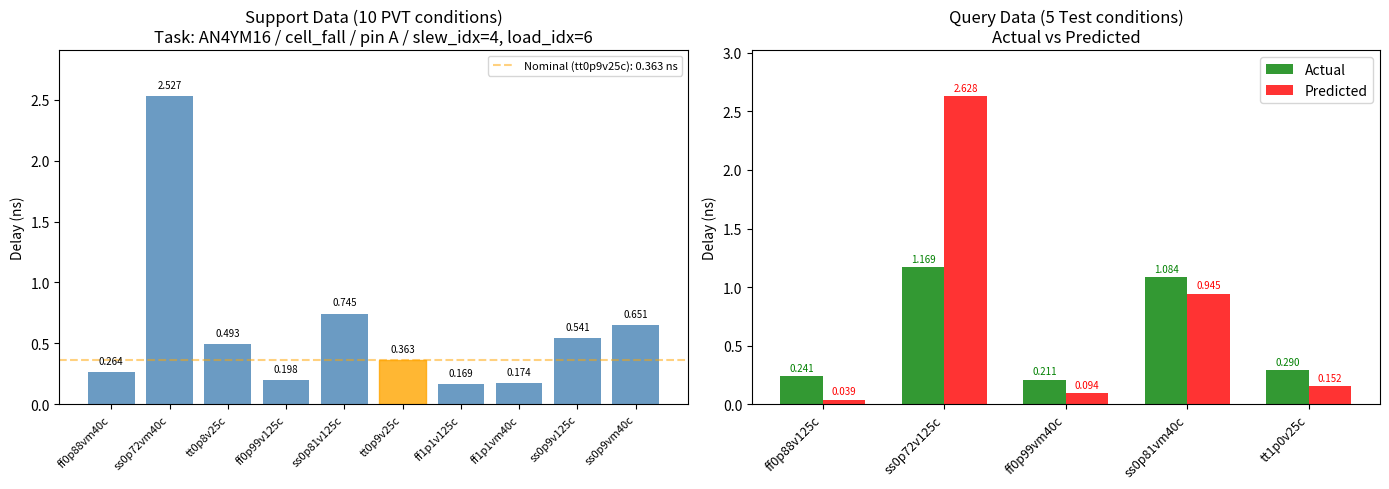

Write Python code to recreate this figure. (Note: this script raises an exception after producing the figure.)
#!/usr/bin/env python3
"""
Plot single task results - Support and Query outputs
"""

import matplotlib.pyplot as plt
import numpy as np

# First task data from debug output
# Task: AN4YM16 / cell_fall / pin A / slew_idx=4, load_idx=6

# Support data (10 PVT conditions)
support_conditions = ['ff0p88vm40c', 'ss0p72vm40c', 'tt0p8v25c', 'ff0p99v125c', 'ss0p81v125c',
                      'tt0p9v25c', 'ff1p1v125c', 'ff1p1vm40c', 'ss0p9v125c', 'ss0p9vm40c']
support_outputs = [0.264363, 2.527260, 0.492759, 0.198350, 0.744809,
                   0.363336, 0.168710, 0.174016, 0.540752, 0.651044]

# Query data (5 test conditions)
test_conditions = ['ff0p88v125c', 'ss0p72v125c', 'ff0p99vm40c', 'ss0p81vm40c', 'tt1p0v25c']
actual_outputs = [0.240873, 1.168940, 0.210771, 1.083850, 0.289540]
predicted_outputs = [0.038699, 2.627887, 0.093601, 0.944991, 0.152382]

# Create figure
fig, axes = plt.subplots(1, 2, figsize=(14, 5))

# Plot 1: Support data
ax1 = axes[0]
x_support = np.arange(len(support_conditions))
bars = ax1.bar(x_support, support_outputs, color='steelblue', alpha=0.8)
ax1.set_xticks(x_support)
ax1.set_xticklabels(support_conditions, rotation=45, ha='right', fontsize=8)
ax1.set_ylabel('Delay (ns)')
ax1.set_title('Support Data (10 PVT conditions)\nTask: AN4YM16 / cell_fall / pin A / slew_idx=4, load_idx=6')
ax1.set_ylim(0, max(support_outputs) * 1.15)

# Add value labels
for bar, val in zip(bars, support_outputs):
    ax1.text(bar.get_x() + bar.get_width()/2, bar.get_height() + 0.05,
             f'{val:.3f}', ha='center', va='bottom', fontsize=7)

# Highlight TT 0.9V 25C (nominal point, index 5)
bars[5].set_color('orange')
ax1.axhline(y=support_outputs[5], color='orange', linestyle='--', alpha=0.5, label=f'Nominal (tt0p9v25c): {support_outputs[5]:.3f} ns')
ax1.legend(fontsize=8)

# Plot 2: Query data - Actual vs Predicted
ax2 = axes[1]
x_query = np.arange(len(test_conditions))
width = 0.35

bars_actual = ax2.bar(x_query - width/2, actual_outputs, width, label='Actual', color='green', alpha=0.8)
bars_pred = ax2.bar(x_query + width/2, predicted_outputs, width, label='Predicted', color='red', alpha=0.8)

ax2.set_xticks(x_query)
ax2.set_xticklabels(test_conditions, rotation=45, ha='right', fontsize=9)
ax2.set_ylabel('Delay (ns)')
ax2.set_title('Query Data (5 Test conditions)\nActual vs Predicted')
ax2.legend()
ax2.set_ylim(0, max(max(actual_outputs), max(predicted_outputs)) * 1.15)

# Add value labels
for bar, val in zip(bars_actual, actual_outputs):
    ax2.text(bar.get_x() + bar.get_width()/2, bar.get_height() + 0.03,
             f'{val:.3f}', ha='center', va='bottom', fontsize=7, color='green')
for bar, val in zip(bars_pred, predicted_outputs):
    ax2.text(bar.get_x() + bar.get_width()/2, bar.get_height() + 0.03,
             f'{val:.3f}', ha='center', va='bottom', fontsize=7, color='red')

plt.tight_layout()
plt.savefig('/home/tkdgn2907/Deepsets_test/MAML/Projects/CAD_TEST/single_task_plot.png', dpi=150, bbox_inches='tight')
plt.savefig('/home/tkdgn2907/Deepsets_test/MAML/Projects/CAD_TEST/single_task_plot.pdf', bbox_inches='tight')
print("Saved: single_task_plot.png, single_task_plot.pdf")

# Also create a combined PVT curve plot
fig2, ax3 = plt.subplots(figsize=(12, 6))

# Combine all conditions for a full PVT curve view
all_conditions = support_conditions + test_conditions
all_support_outputs = support_outputs + [None]*5  # Support has values
all_test_actual = [None]*10 + actual_outputs  # Test actual
all_test_pred = [None]*10 + predicted_outputs  # Test predicted

x_all = np.arange(len(all_conditions))

# Plot support as circles
support_x = np.arange(len(support_conditions))
ax3.scatter(support_x, support_outputs, s=100, c='steelblue', marker='o', label='Support (known)', zorder=3)

# Plot test actual as squares
test_x = np.arange(len(support_conditions), len(all_conditions))
ax3.scatter(test_x, actual_outputs, s=100, c='green', marker='s', label='Test Actual', zorder=3)

# Plot test predicted as triangles
ax3.scatter(test_x, predicted_outputs, s=100, c='red', marker='^', label='Test Predicted', zorder=3)

# Draw error lines
for i, (actual, pred) in enumerate(zip(actual_outputs, predicted_outputs)):
    ax3.plot([test_x[i], test_x[i]], [actual, pred], 'r--', alpha=0.5, linewidth=1)

ax3.set_xticks(x_all)
ax3.set_xticklabels(all_conditions, rotation=45, ha='right', fontsize=8)
ax3.set_ylabel('Delay (ns)')
ax3.set_xlabel('PVT Condition')
ax3.set_title('PVT Curve View: Task AN4YM16 / cell_fall / pin A\n10 Support → 5 Query Prediction')
ax3.legend(loc='upper left')
ax3.axvline(x=9.5, color='gray', linestyle=':', alpha=0.5)
ax3.text(4.5, max(support_outputs)*0.95, 'Support', ha='center', fontsize=10, color='steelblue')
ax3.text(12, max(support_outputs)*0.95, 'Test', ha='center', fontsize=10, color='gray')
ax3.grid(True, alpha=0.3)

plt.tight_layout()
plt.savefig('/home/tkdgn2907/Deepsets_test/MAML/Projects/CAD_TEST/single_task_pvt_curve.png', dpi=150, bbox_inches='tight')
plt.savefig('/home/tkdgn2907/Deepsets_test/MAML/Projects/CAD_TEST/single_task_pvt_curve.pdf', bbox_inches='tight')
print("Saved: single_task_pvt_curve.png, single_task_pvt_curve.pdf")
